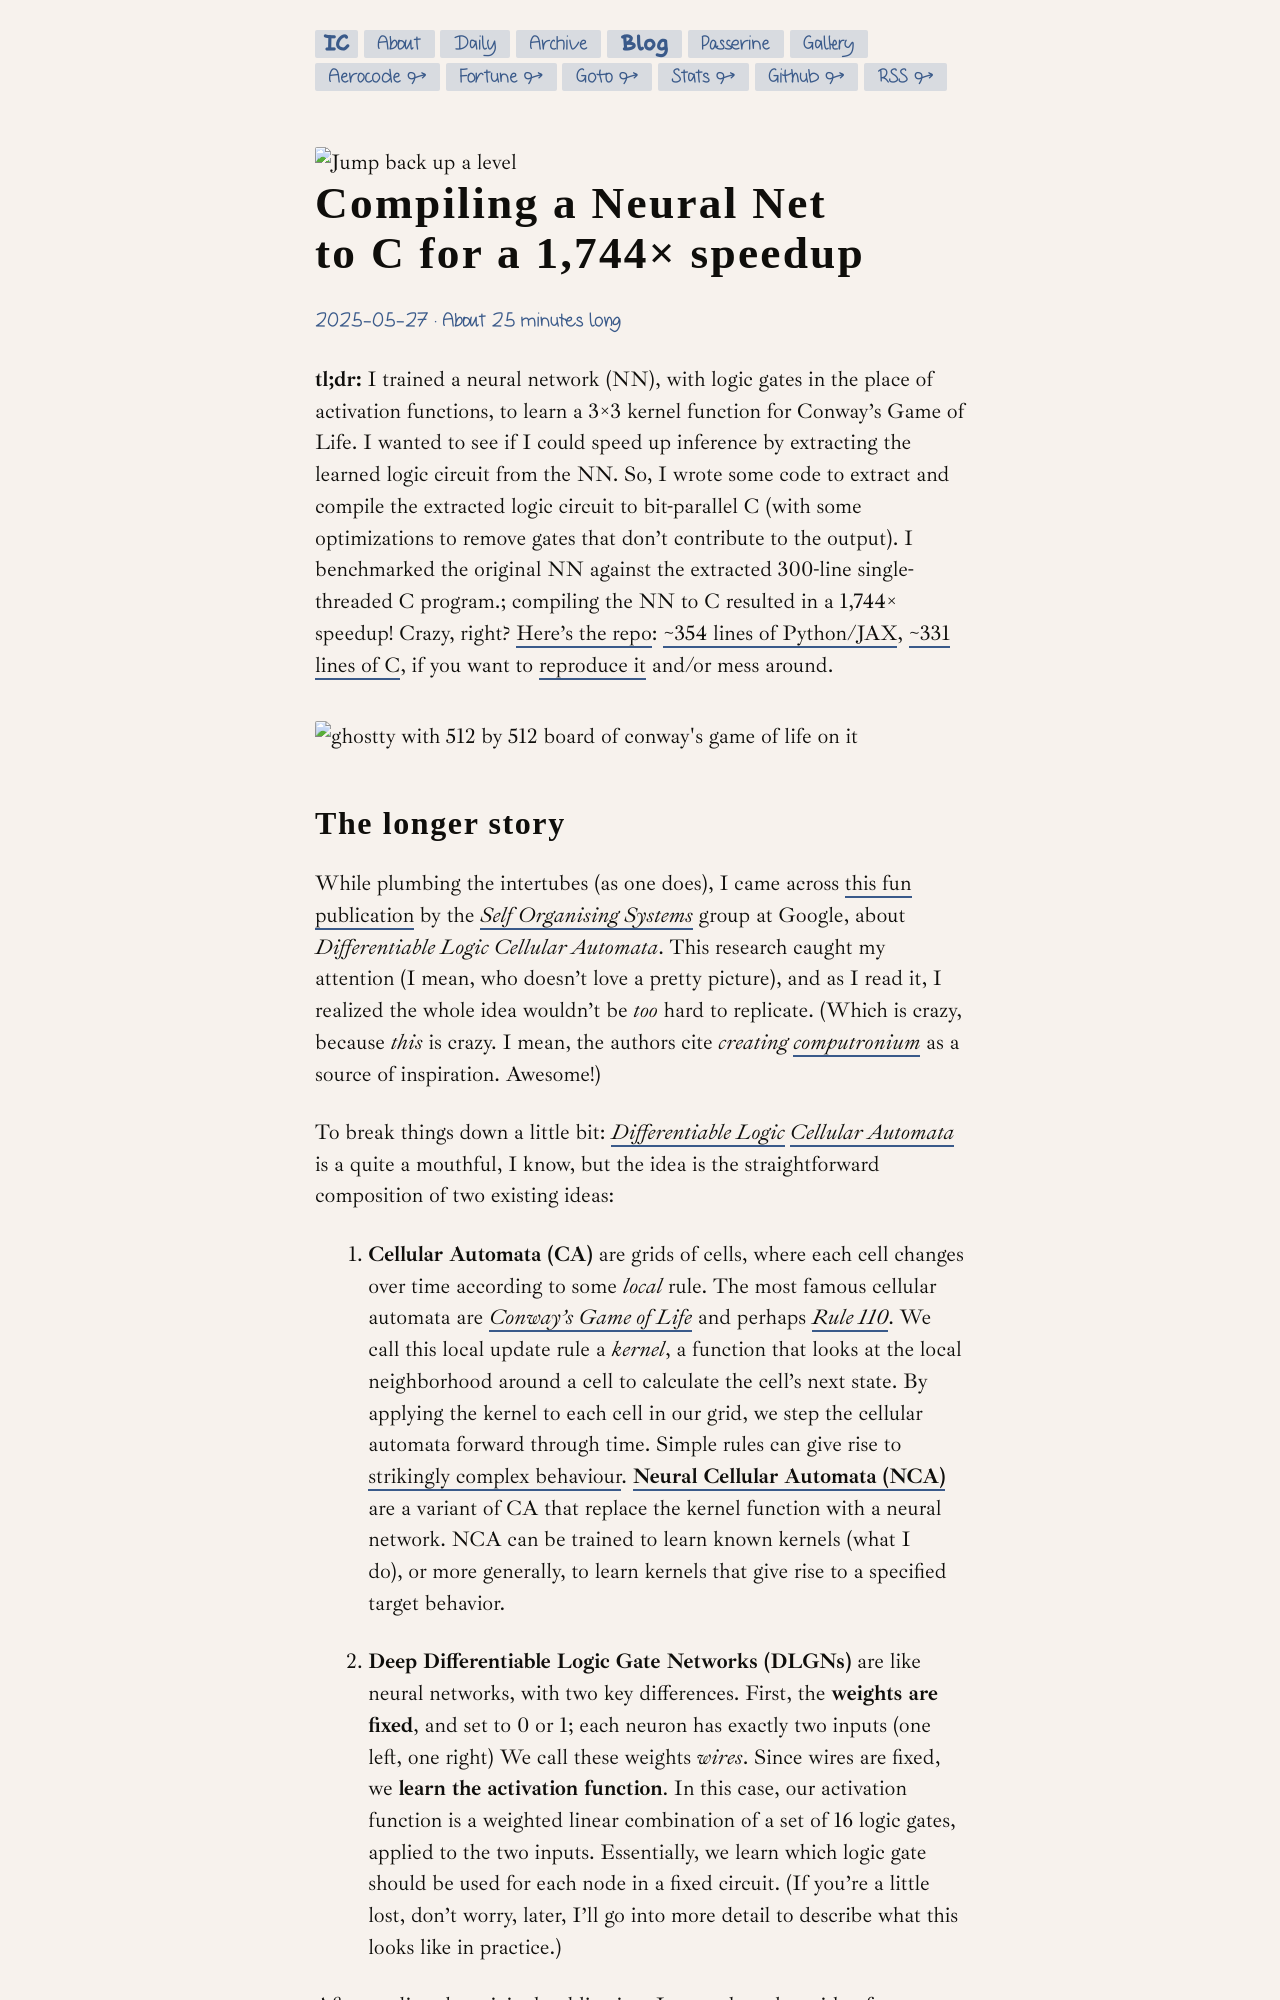

repository: slightknack/slightknack.dev · page: blog/difflogic/index.html · generator: jekyll

+++
title = "Compiling a Neural Net to C for a 1,744× speedup"
date = 2025-05-27

[extra]
artbit = "1_rocket.png"
+++

**tl;dr:** I trained a neural network (NN), with logic gates in the place of activation functions, to learn a 3×3 kernel function for Conway's Game of Life. I wanted to see if I could speed up inference by extracting the learned logic circuit from the NN. So, I wrote some code to extract and compile the extracted logic circuit to bit-parallel C (with some optimizations to remove gates that don't contribute to the output). I benchmarked the original NN against the extracted 300-line single-threaded C program.; compiling the NN to C resulted in a 1,744× speedup! Crazy, right? [Here's the repo][repo]: [~354 lines of Python/JAX][main], [~331 lines of C][enjoy], if you want to [reproduce it][repro] and/or mess around.

[repo]: https://github.com/slightknack/difflogic
[main]: https://github.com/slightknack/difflogic/blob/6f01c83a0e6d02dcec59ab91c64eaf91ee4a3776/main.py
[repro]: https://github.com/slightknack/difflogic/tree/89e2ed2f2c018122132598ea610a960900079bea?tab=readme-ov-file#to-reproduce

<!-- <iframe src="/conway" width="100%" frameborder="0"></iframe> -->

<!-- more -->

<img alt="ghostty with 512 by 512 board of conway's game of life on it" src="/content/conway-tui.png">
